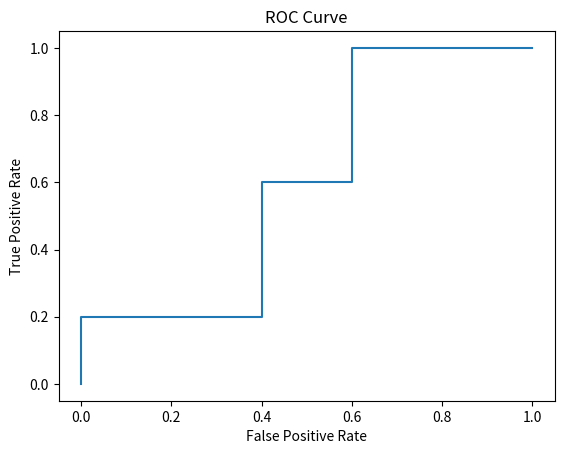

Reproduce this figure in Python.
'''
*Copyright (c) 2022 All rights reserved
*@description: roc curve
* [redacted]
*@date: 2022-04-30
*@email: [email redacted]
* [redacted]
'''

# ROC: https://zhuanlan.zhihu.com/p/53015815

def load_data():
    
    data = [
        ['P',0.96],
        ['P',0.50],
        ['N',0.7],
        ['P',0.6],
        ['P',0.55],
        ['N',0.63],
        ['N',0.53],
        ['P',0.51],
        ['N',0.3],
        ['N',0.4]
    ]
    return data

def draw_roc(data):
        
    # calculate the true positive rate and false positive rate
    tpr = []
    fpr = []
    
    for rate in range(1,100):
        rate = rate / 100
        tp = 0
        fp = 0
        fn = 0
        tn = 0
        for i in range(len(data)):
            if data[i][1] >= rate:
                if data[i][0] == 'P':
                    tp += 1
                else:
                    fp += 1
            else:
                if data[i][0] == 'P':
                    fn += 1
                else:
                    tn += 1
        tpr.append(tp / (tp + fn))
        fpr.append(fp / (fp + tn))

    roc_curve = []
    for i in range(len(tpr)):
        roc_curve.append([fpr[i],tpr[i]])
    # draw the roc curve
    draw_tree(roc_curve)


def draw_tree(roc_curve):
    
    import numpy as np
    roc_curve = np.array(roc_curve)
    # draw the roc curve
    import matplotlib.pyplot as plt
    plt.plot(roc_curve[:,0],roc_curve[:,1])
    plt.xlabel('False Positive Rate')
    plt.ylabel('True Positive Rate')
    plt.title('ROC Curve')
    plt.savefig('roc.png')
    plt.show()


def main():
    
    data = load_data()
    draw_roc(data)




if __name__ == '__main__':
    main()

